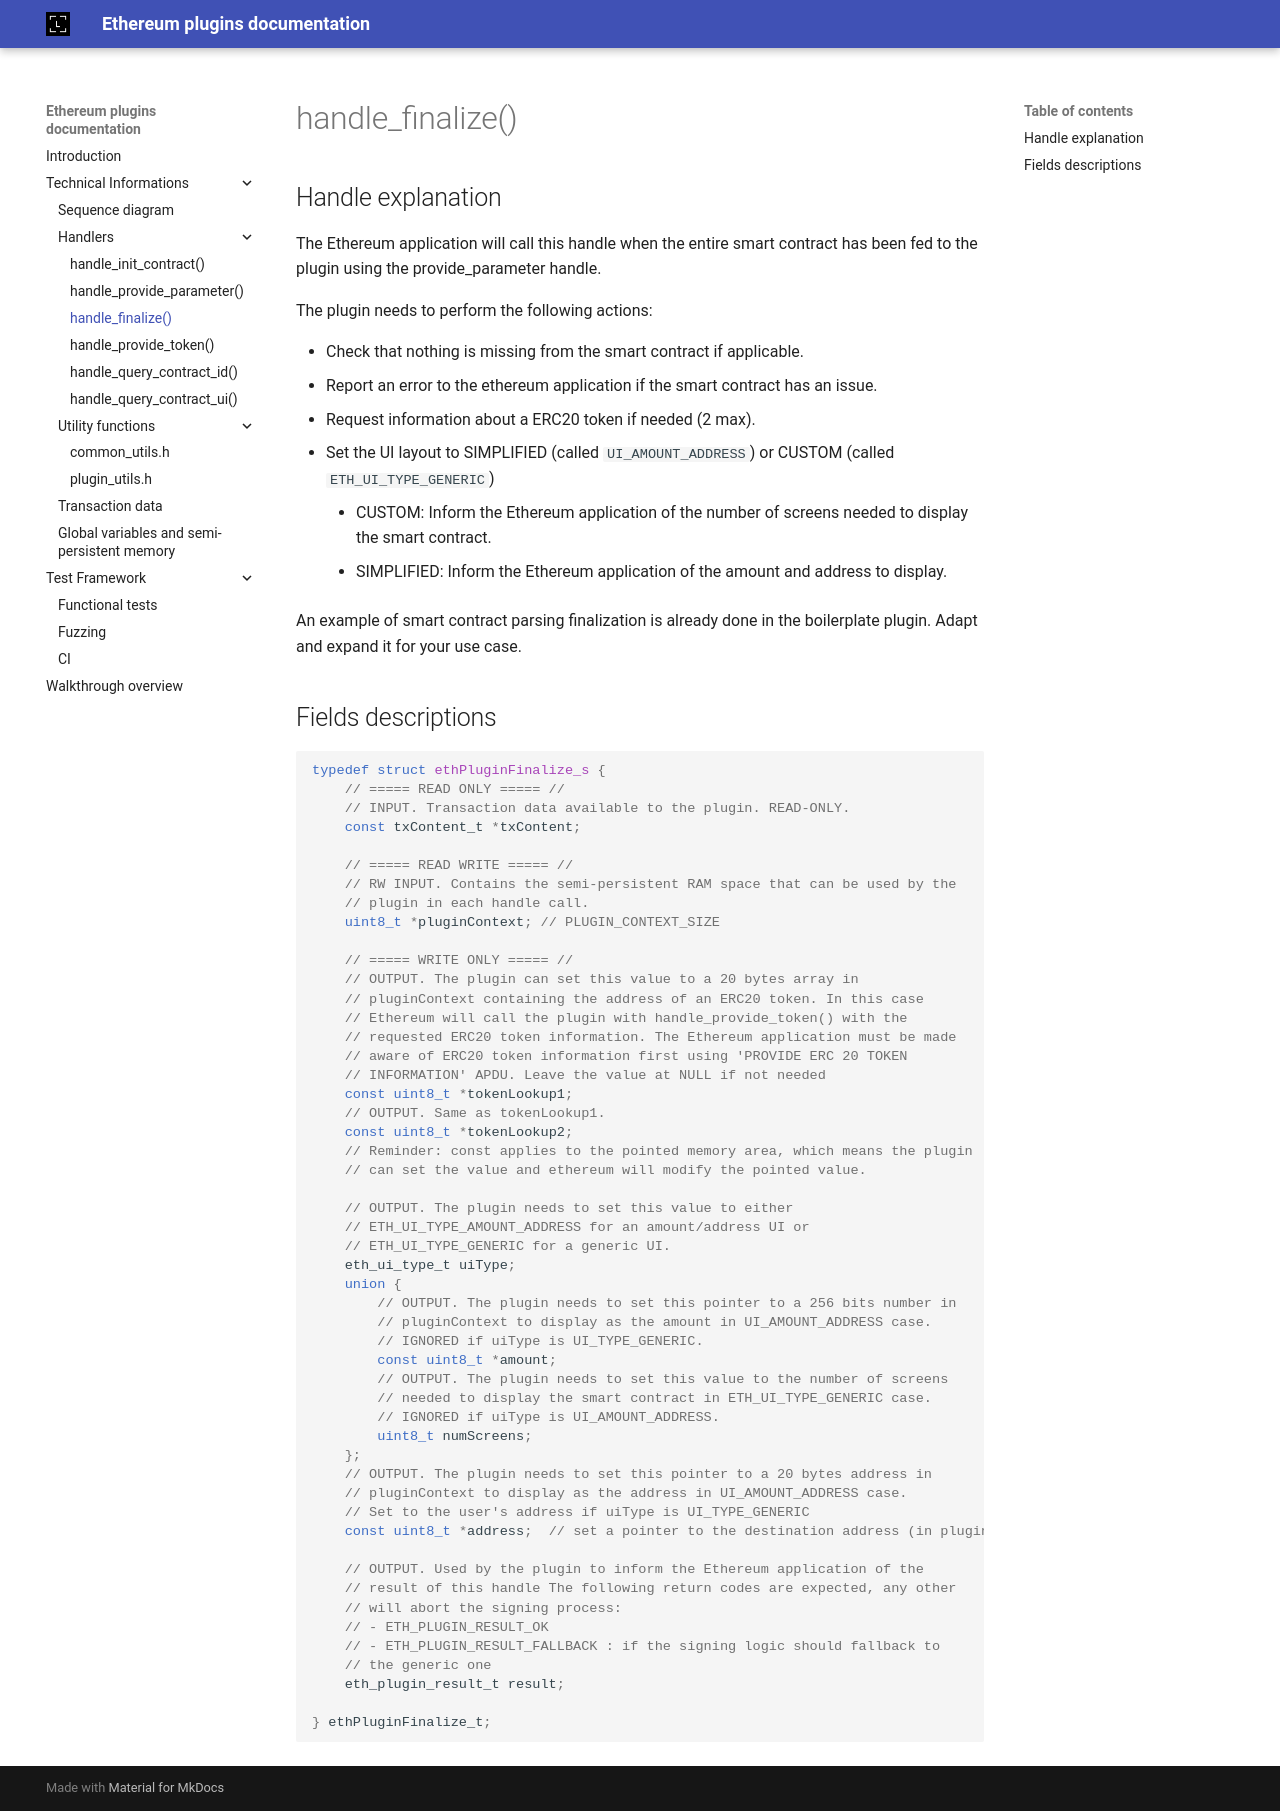

repository: LedgerHQ/ethereum-plugin-sdk · page: technical_informations/handlers/handle_finalize/index.html · generator: mkdocs

# handle_finalize()

## Handle explanation

--8<-- "src/eth_plugin_interface.h:handle_finalize_explanation"

## Fields descriptions

```c
--8<-- "src/eth_plugin_interface.h:handle_finalize_parameters"
```
